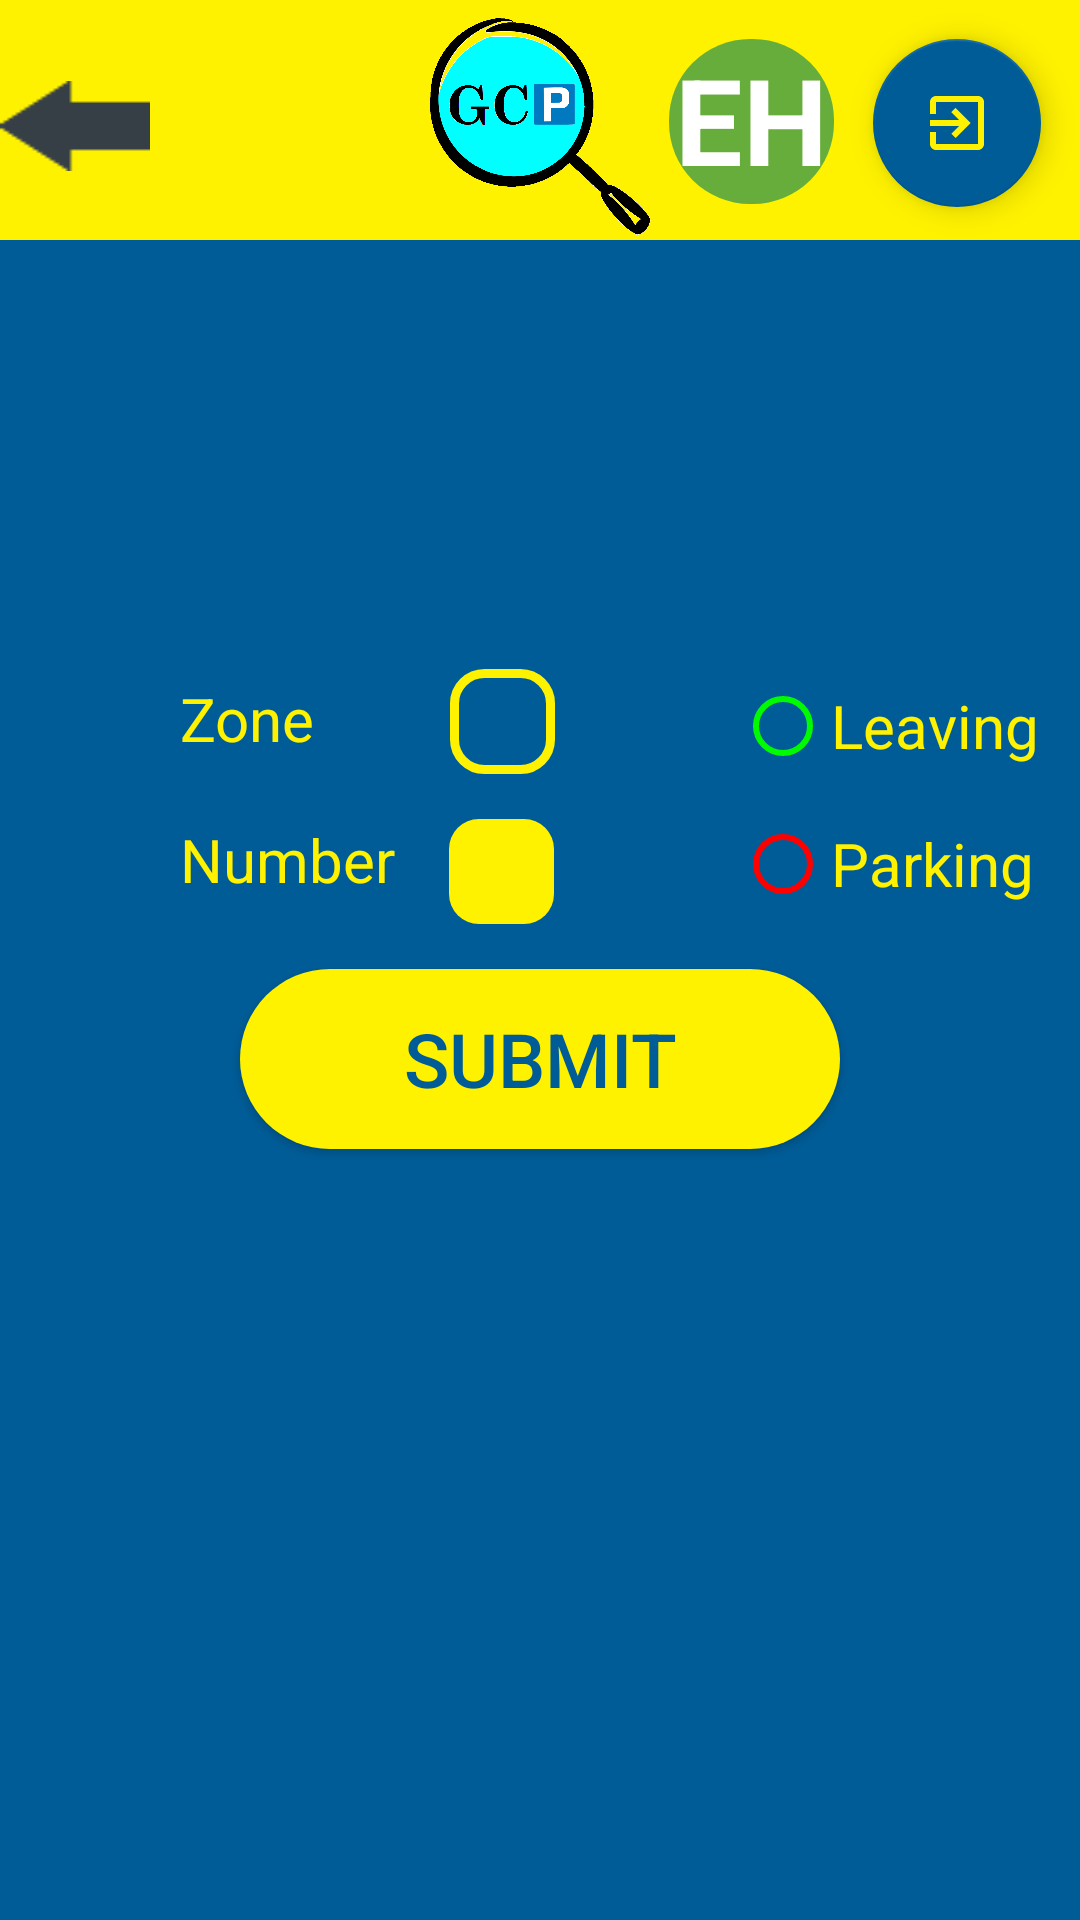

Write the Android layout XML for this screen, with the resource values it uses.
<!-- AndroidManifest.xml: application theme AppTheme -->
<!-- res/layout/activity_eh.xml -->
<?xml version="1.0" encoding="utf-8"?>
<androidx.constraintlayout.widget.ConstraintLayout xmlns:android="http://schemas.android.com/apk/res/android"
    xmlns:app="http://schemas.android.com/apk/res-auto"
    xmlns:tools="http://schemas.android.com/tools"
    android:layout_width="match_parent"
    android:layout_height="match_parent"
    tools:context=".Activity_EH">

    <ImageView
        android:id="@+id/background"
        android:layout_width="match_parent"
        android:layout_height="match_parent"
        android:background="@color/second_page_background_color"
        tools:layout_editor_absoluteX="0dp"
        tools:layout_editor_absoluteY="0dp" />

    <ImageView
        android:id="@+id/top_background"
        android:layout_width="match_parent"
        android:layout_height="@dimen/top_background_height80"
        android:background="@color/background_color"
        app:layout_constraintTop_toTopOf="parent"/>

    <ImageView
        android:id="@+id/logo"
        android:layout_width="@dimen/logo_size_smaller"
        android:layout_height="@dimen/logo_size_smaller"
        android:src="@drawable/logo"
        app:layout_constraintEnd_toEndOf="parent"
        app:layout_constraintStart_toStartOf="parent"
        app:layout_constraintTop_toTopOf="@+id/background"
        android:layout_marginTop="5dp"/>

    <Button
        android:id="@+id/back"
        android:layout_width="@dimen/btn_width50"
        android:layout_height="@dimen/btn_height30"
        android:background="@drawable/back"
        app:layout_constraintTop_toTopOf="parent"
        app:layout_constraintStart_toStartOf="parent"
        android:layout_marginTop="@dimen/margin27"/>

    <ImageView
        android:id="@+id/third_page_pic"
        android:layout_width="@dimen/image_width350"
        android:layout_height="wrap_content"
        android:src="@drawable/eh"
        app:layout_constraintTop_toBottomOf="@id/logo"
        android:adjustViewBounds="true"
        app:layout_constraintStart_toStartOf="parent"
        app:layout_constraintEnd_toEndOf="parent"
        android:layout_marginTop="@dimen/margin35"
        android:background="@drawable/image_frame"/>

    <Button
        android:id="@+id/button"
        android:layout_width="@dimen/image_width350"
        android:layout_height="@dimen/image_height250"
        app:layout_constraintTop_toTopOf="@+id/third_page_pic"
        app:layout_constraintStart_toStartOf="@+id/third_page_pic"
        android:background="@android:color/transparent" />

    <com.google.android.material.floatingactionbutton.FloatingActionButton
        android:layout_width="wrap_content"
        android:layout_height="wrap_content"
        android:id="@+id/btn_logout"
        app:layout_constraintEnd_toEndOf="parent"
        android:layout_marginEnd="@dimen/margin13"
        app:layout_constraintTop_toTopOf="parent"
        android:layout_marginTop="@dimen/margin13"
        app:srcCompat="@drawable/exit"
        app:backgroundTint="@color/second_page_background_color"
        app:tint="@color/background_color"/>

    <TextView
        android:id="@+id/txt_area"
        android:layout_width="@dimen/btn_width55"
        android:layout_height="@dimen/btn_height55"
        android:layout_marginTop="@dimen/margin13"
        android:layout_marginEnd="@dimen/margin13"
        android:background="@drawable/txt_area"
        android:text="@string/area_eh"
        android:textAlignment="center"
        android:textColor="@color/white"
        android:textSize="@dimen/text_size40"
        android:textStyle="bold"
        app:layout_constraintEnd_toStartOf="@+id/btn_logout"
        app:layout_constraintTop_toTopOf="parent" />

    <TextView
        android:id="@+id/txt_submit_zone"
        android:layout_width="wrap_content"
        android:layout_height="wrap_content"
        android:text="@string/zone"
        android:textAlignment="center"
        android:textSize="@dimen/text_size20"
        android:textColor="@color/background_color"
        app:layout_constraintStart_toStartOf="parent"
        app:layout_constraintTop_toBottomOf="@id/third_page_pic"
        android:layout_marginTop="@dimen/margin105"
        android:layout_marginStart="@dimen/margin60" />

    <Spinner
        android:id="@+id/spinner"
        android:layout_width="@dimen/btn_width35"
        android:layout_height="@dimen/btn_height35"
        android:layout_marginStart="@dimen/margin45"
        android:layout_marginTop="@dimen/margin102"
        android:textAlignment="center"
        app:layout_constraintTop_toBottomOf="@id/third_page_pic"
        app:layout_constraintStart_toEndOf="@id/txt_submit_zone"
        android:background="@drawable/spinner" />

    <TextView
        android:id="@+id/txt_submit_number"
        android:layout_width="wrap_content"
        android:layout_height="wrap_content"
        android:text="@string/number"
        android:textAlignment="center"
        android:textSize="@dimen/text_size20"
        android:textColor="@color/background_color"
        app:layout_constraintStart_toStartOf="@id/txt_submit_zone"
        app:layout_constraintTop_toBottomOf="@id/txt_submit_zone"
        android:layout_marginTop="@dimen/margin20" />

    <EditText
        android:id="@+id/txt_number"
        android:layout_width="@dimen/btn_width35"
        android:layout_height="@dimen/btn_height35"
        android:layout_marginStart="@dimen/margin18"
        android:layout_marginTop="@dimen/margin15"
        android:background="@drawable/txt_number"
        android:ems="10"
        android:inputType="number"
        android:textAlignment="center"
        android:textColor="@color/second_page_background_color"
        android:textSize="@dimen/text_size20"
        app:layout_constraintStart_toEndOf="@id/txt_submit_number"
        app:layout_constraintTop_toBottomOf="@id/spinner"
        android:maxEms="@android:integer/config_longAnimTime"/>

    
    <RadioGroup
        android:layout_width="wrap_content"
        android:layout_height="wrap_content"
        app:layout_constraintStart_toEndOf="@id/spinner"
        android:layout_marginStart="@dimen/margin60"
        app:layout_constraintTop_toBottomOf="@id/third_page_pic"
        android:layout_marginTop="@dimen/margin105"
        android:orientation="vertical" >

        <RadioButton
            android:id="@+id/radioButton_leaving"
            android:layout_width="wrap_content"
            android:layout_height="wrap_content"
            android:text="@string/leaving"
            android:textSize="@dimen/text_size20"
            android:textColor="@color/background_color"
            android:buttonTint="@color/free"
            android:onClick="onRadioButtonClicked"/>

        <RadioButton
            android:id="@+id/radioButton_parking"
            android:layout_width="wrap_content"
            android:layout_height="wrap_content"
            android:layout_marginTop="@dimen/margin14"
            android:text="@string/parking"
            android:textColor="@color/background_color"
            android:textSize="@dimen/text_size20"
            android:buttonTint="@color/reserved"
            android:onClick="onRadioButtonClicked"/>
    </RadioGroup>

    <Button
        android:id="@+id/submit"
        android:layout_width="@dimen/btn_width200"
        android:layout_height="@dimen/btn_height60"
        android:text="@string/submit"
        app:layout_constraintStart_toStartOf="parent"
        app:layout_constraintEnd_toEndOf="parent"
        app:layout_constraintTop_toBottomOf="@id/txt_submit_zone"
        android:background="@drawable/button_second_page60"
        android:textSize="@dimen/text_size25"
        android:textColor="@color/second_page_background_color"
        android:layout_marginTop="@dimen/margin70"/>

</androidx.constraintlayout.widget.ConstraintLayout>
<!-- resources referenced by this layout -->
<resources>
  <color name="background_color">#fff200</color>
  <color name="free">#00fa00</color>
  <color name="reserved">#FF0000</color>
  <color name="second_page_background_color">#005C97</color>
  <color name="white">#ffffff</color>
  <dimen name="btn_height30">30dp</dimen>
  <dimen name="btn_height35">35dp</dimen>
  <dimen name="btn_height55">55dp</dimen>
  <dimen name="btn_height60">60dp</dimen>
  <dimen name="btn_width200">200dp</dimen>
  <dimen name="btn_width35">35dp</dimen>
  <dimen name="btn_width50">50dp</dimen>
  <dimen name="btn_width55">55dp</dimen>
  <dimen name="image_height250">250dp</dimen>
  <dimen name="image_width350">350dp</dimen>
  <dimen name="logo_size_smaller">75dp</dimen>
  <dimen name="margin102">102dp</dimen>
  <dimen name="margin105">105dp</dimen>
  <dimen name="margin13">13dp</dimen>
  <dimen name="margin14">14dp</dimen>
  <dimen name="margin15">15dp</dimen>
  <dimen name="margin18">18dp</dimen>
  <dimen name="margin20">20dp</dimen>
  <dimen name="margin27">27dp</dimen>
  <dimen name="margin35">35dp</dimen>
  <dimen name="margin45">45dp</dimen>
  <dimen name="margin60">60dp</dimen>
  <dimen name="margin70">70dp</dimen>
  <dimen name="text_size20">20sp</dimen>
  <dimen name="text_size25">25sp</dimen>
  <dimen name="text_size40">40sp</dimen>
  <dimen name="top_background_height80">80dp</dimen>
  <!-- drawable button_second_page60 (drawable) -->
  <?xml version="1.0" encoding="utf-8"?>
  <shape xmlns:android="http://schemas.android.com/apk/res/android">
      <corners android:radius="30dp" />
      <solid android:color="@color/background_color" />
  </shape>
  <!-- drawable image_frame (drawable) -->
  <?xml version="1.0" encoding="UTF-8"?>
  <shape xmlns:android="http://schemas.android.com/apk/res/android">
      <solid android:color="#FFFFFF" />
      <stroke android:width="10dp" android:color="@color/background_color" />
      <padding android:left="3dp" android:top="3dp" android:right="3dp"
          android:bottom="3dp" />
  </shape>
  <!-- drawable spinner (drawable) -->
  <?xml version="1.0" encoding="UTF-8"?>
  <shape xmlns:android="http://schemas.android.com/apk/res/android">
      <corners android:radius="@dimen/radius10" />
      <solid android:color="@color/second_page_background_color" />
      <stroke android:width="3dp" android:color="@color/background_color" />
      <padding android:left="3dp" android:top="3dp" android:right="3dp"
          android:bottom="3dp" />
  </shape>
  <!-- drawable txt_area (drawable) -->
  <?xml version="1.0" encoding="UTF-8"?>
  <shape xmlns:android="http://schemas.android.com/apk/res/android">
      <corners android:radius="27dp" />
      <solid android:color="@color/txt_area_color" />
  
  </shape>
  <!-- drawable txt_number (drawable) -->
  <?xml version="1.0" encoding="utf-8"?>
  <shape xmlns:android="http://schemas.android.com/apk/res/android">
      <corners android:radius="@dimen/radius10" />
      <solid android:color="@color/background_color" />
  </shape>
  <string name="area_eh">EH</string>
  <string name="leaving">Leaving</string>
  <string name="number">Number</string>
  <string name="parking">Parking</string>
  <string name="submit">SUBMIT</string>
  <string name="zone">Zone</string>
  <style name="AppTheme" parent="Theme.AppCompat.Light.NoActionBar">
          
          <item name="colorPrimary">@color/colorPrimary</item>
          <item name="colorPrimaryDark">@color/colorPrimaryDark</item>
          <item name="colorAccent">@color/colorAccent</item>
      </style>
  <dimen name="radius10">10dp</dimen>
  <color name="txt_area_color">#67AD3B</color>
  <color name="colorPrimary">#6200EE</color>
  <color name="colorPrimaryDark">#3700B3</color>
  <color name="colorAccent">#03DAC5</color>
</resources>
